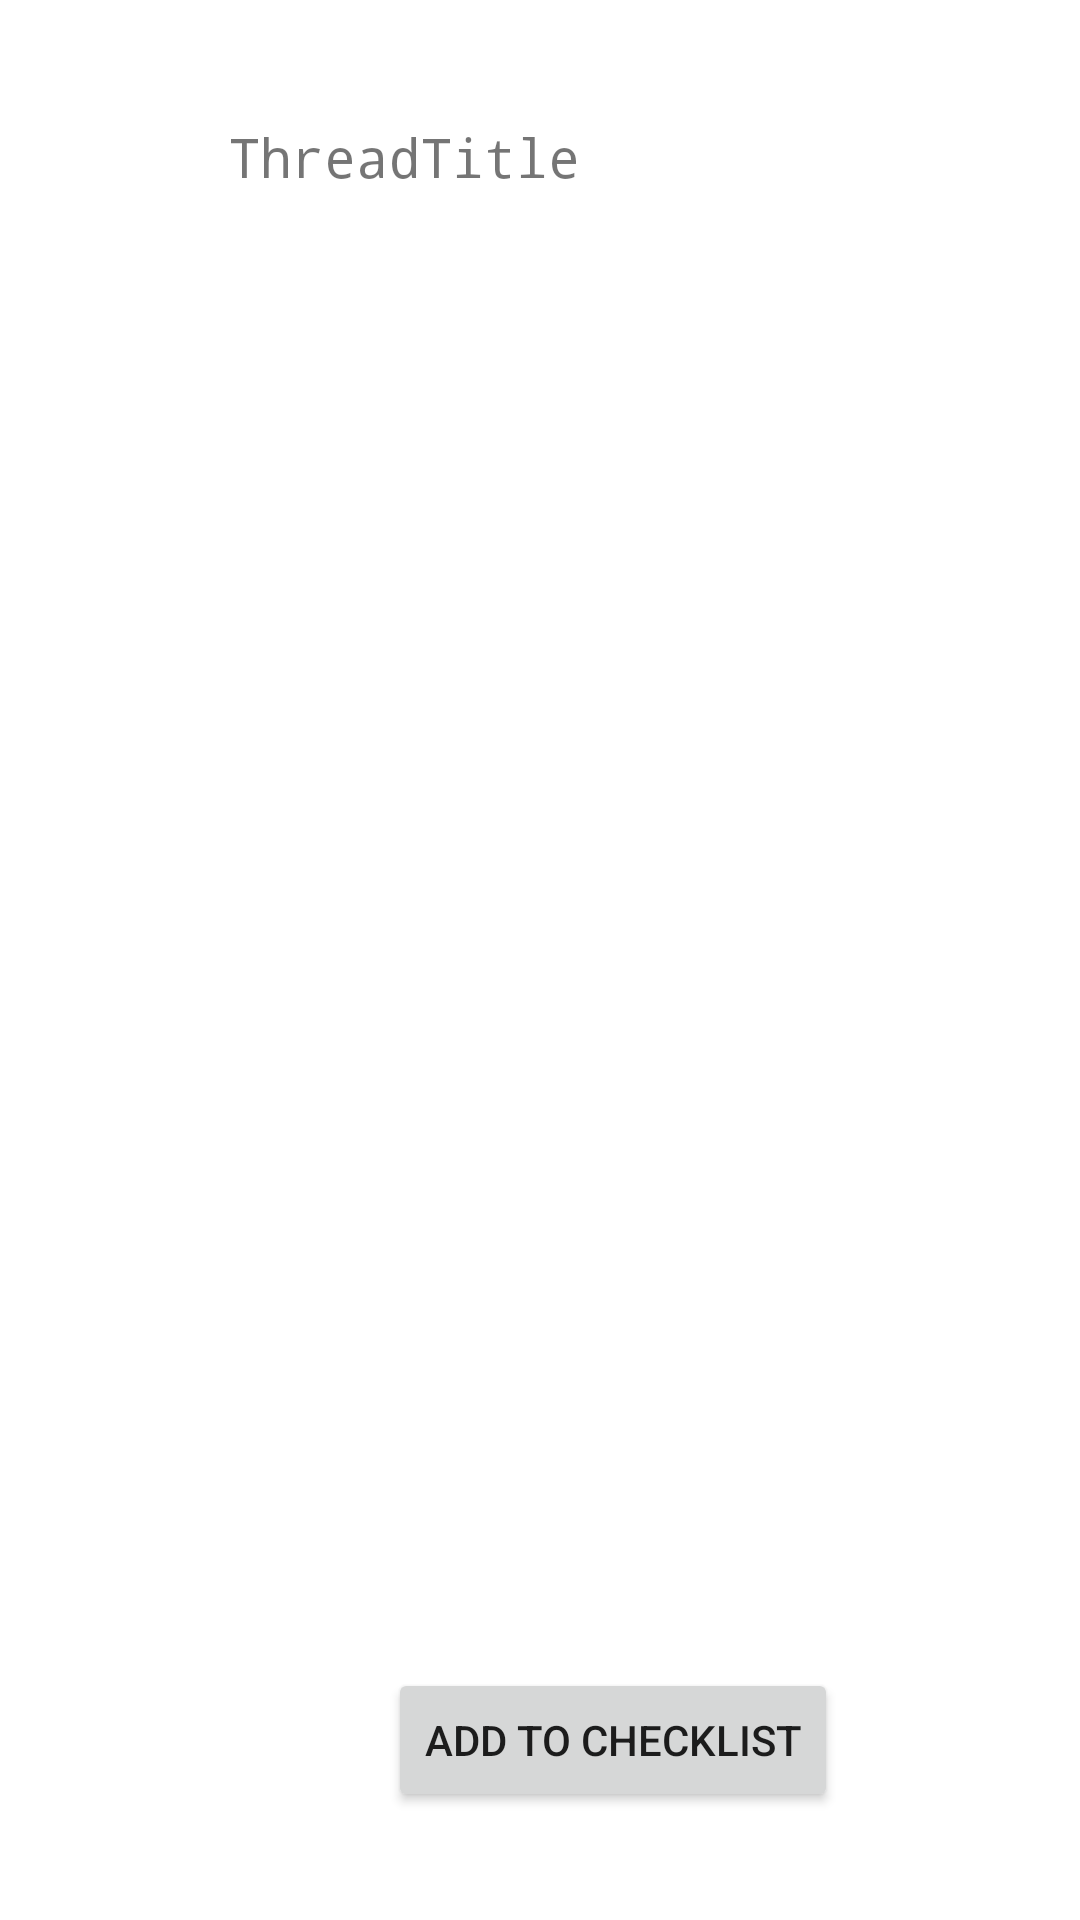

Android layout source for this screen:
<!-- AndroidManifest.xml: application theme AppTheme -->
<!-- res/layout/activity_tutor_posts.xml -->
<?xml version="1.0" encoding="utf-8"?>
<android.support.constraint.ConstraintLayout xmlns:android="http://schemas.android.com/apk/res/android"
    xmlns:app="http://schemas.android.com/apk/res-auto"
    xmlns:tools="http://schemas.android.com/tools"
    android:layout_width="match_parent"
    android:layout_height="match_parent"
    tools:context=".TutorPosts">

    <ListView
        android:id="@+id/listPosts"
        android:layout_width="395dp"
        android:layout_height="410dp"
        android:layout_marginStart="8dp"
        android:layout_marginTop="8dp"
        android:layout_marginEnd="8dp"
        android:layout_marginBottom="132dp"
        android:dividerHeight="10dp"
        app:layout_constraintBottom_toBottomOf="parent"
        app:layout_constraintEnd_toEndOf="parent"
        app:layout_constraintHorizontal_bias="1.0"
        app:layout_constraintStart_toStartOf="parent"
        app:layout_constraintTop_toBottomOf="@+id/txtViewThreadTitle"
        app:layout_constraintVertical_bias="1.0" />

    <TextView
        android:id="@+id/txtViewThreadTitle"
        android:layout_width="408dp"
        android:layout_height="59dp"
        android:layout_marginStart="76dp"
        android:layout_marginTop="40dp"
        android:fontFamily="monospace"
        android:text="ThreadTitle"
        android:textSize="18sp"
        app:layout_constraintStart_toStartOf="parent"
        app:layout_constraintTop_toTopOf="parent" />

    <Button
        android:id="@+id/btnInsertPost"
        android:layout_width="wrap_content"
        android:layout_height="wrap_content"
        android:layout_marginStart="128dp"
        android:layout_marginEnd="8dp"
        android:layout_marginBottom="36dp"
        android:text="Add to Checklist"
        app:layout_constraintBottom_toBottomOf="parent"
        app:layout_constraintEnd_toEndOf="parent"
        app:layout_constraintHorizontal_bias="0.016"
        app:layout_constraintStart_toStartOf="parent" />
</android.support.constraint.ConstraintLayout>
<!-- resources referenced by this layout -->
<resources>

</resources>
